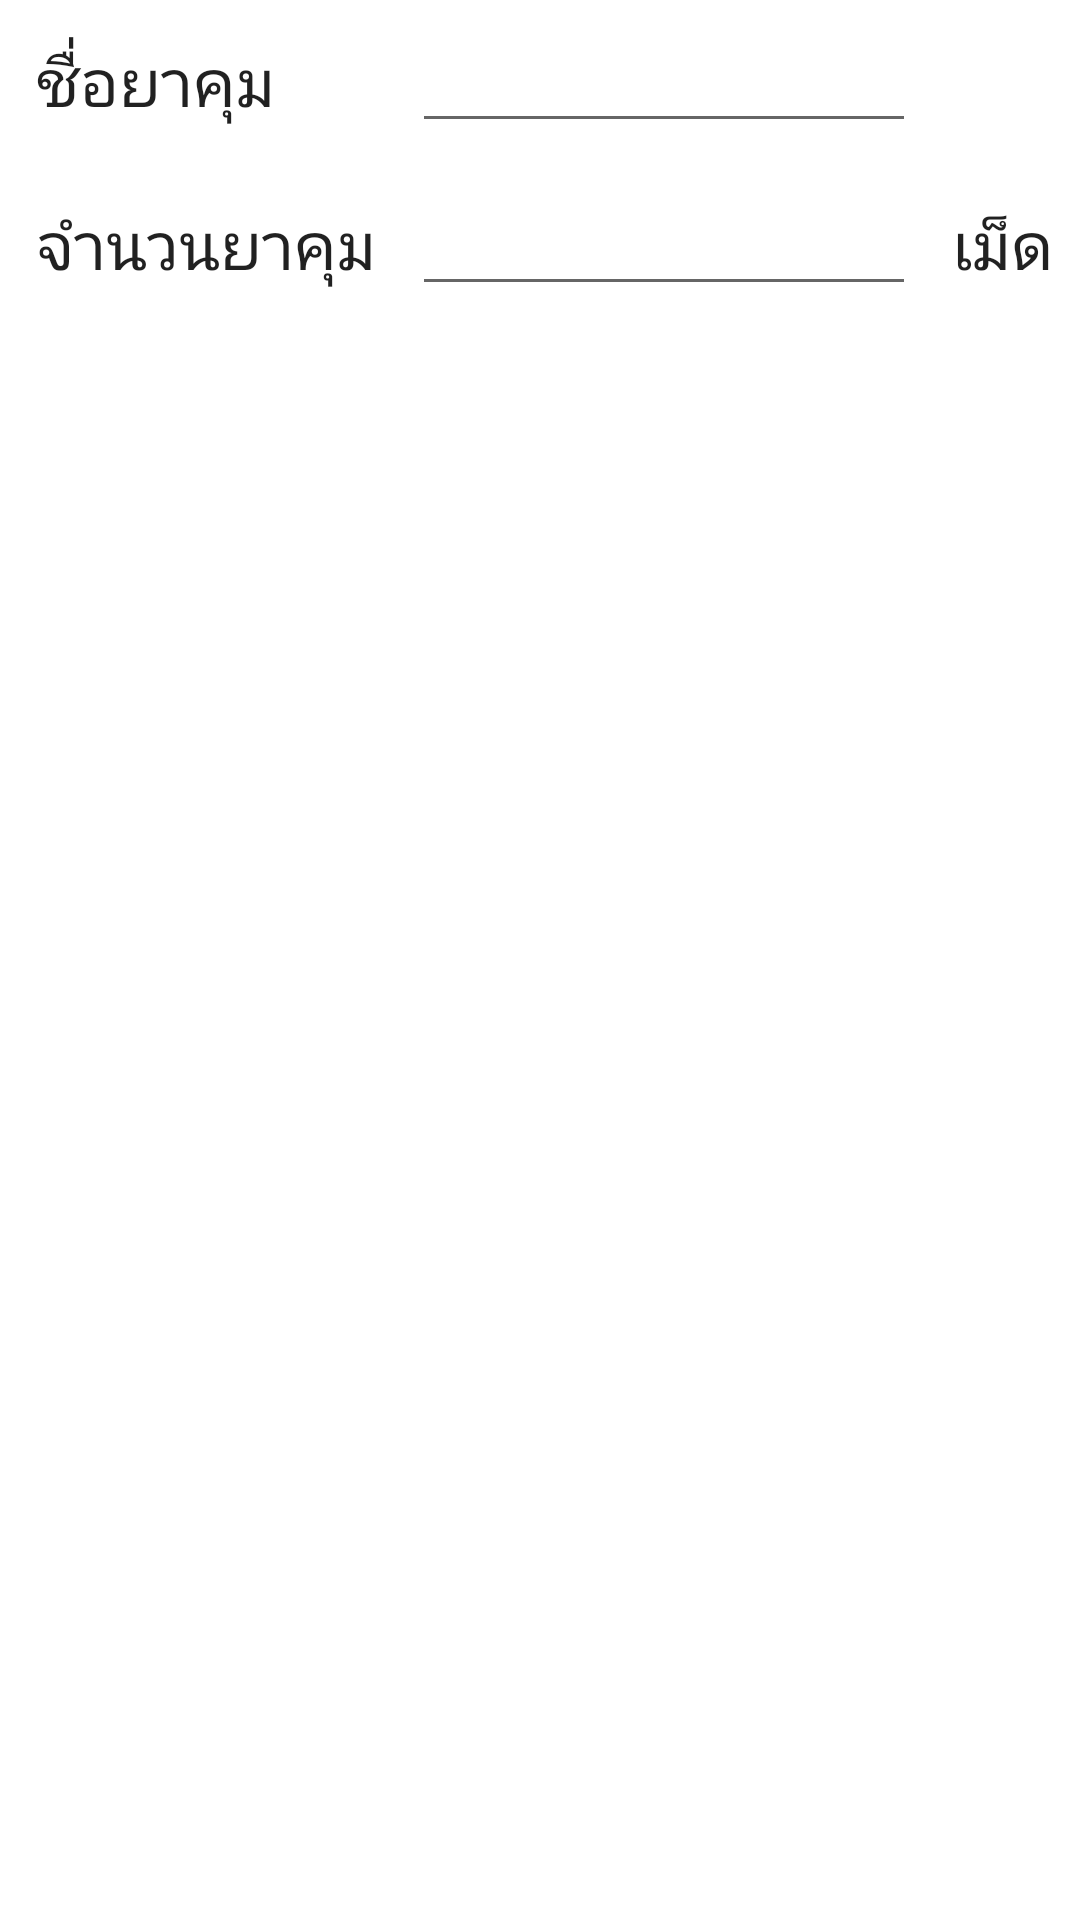

Write the Android layout XML for this screen, with the resource values it uses.
<!-- AndroidManifest.xml: fallback theme Theme.MaterialComponents.DayNight.NoActionBar -->
<!-- res/layout/activity_contraception.xml -->
<?xml version="1.0" encoding="utf-8"?>
<LinearLayout xmlns:android="http://schemas.android.com/apk/res/android"
    android:orientation="vertical" android:layout_width="match_parent"
    android:layout_height="match_parent">

    <TableLayout
        android:layout_width="match_parent"
        android:layout_height="match_parent">
        <TableRow
            android:layout_width="match_parent"
            android:layout_height="match_parent">

            <TextView
                android:layout_width="wrap_content"
                android:layout_height="wrap_content"
                android:textAppearance="?android:attr/textAppearanceLarge"
                android:text="ชื่อยาคุม"
                android:id="@+id/mother"
                android:layout_column="2"
                android:padding="12dp" />

            <EditText
                android:layout_width="wrap_content"
                android:layout_height="wrap_content"
                android:inputType="textPersonName"
                android:ems="8"
                android:id="@+id/editText9"
                android:layout_column="3" />

        </TableRow>

        <TableRow
            android:layout_width="match_parent"
            android:layout_height="match_parent">

            <TextView
                android:layout_width="wrap_content"
                android:layout_height="wrap_content"
                android:textAppearance="?android:attr/textAppearanceLarge"
                android:text="จำนวนยาคุม"
                android:id="@+id/con_number"
                android:layout_column="2"
                android:padding="12dp" />

            <EditText
                android:layout_width="wrap_content"
                android:layout_height="wrap_content"
                android:inputType="number"
                android:ems="7"
                android:id="@+id/editText10"
                android:layout_column="3"
                android:ellipsize="end" />

            <TextView
                android:layout_width="wrap_content"
                android:layout_height="wrap_content"
                android:textAppearance="?android:attr/textAppearanceLarge"
                android:text="เม็ด"
                android:id="@+id/textView17"
                android:layout_column="10"
                android:padding="12dp" />
        </TableRow>

    </TableLayout>
</LinearLayout>
<!-- resources referenced by this layout -->
<resources>

</resources>
